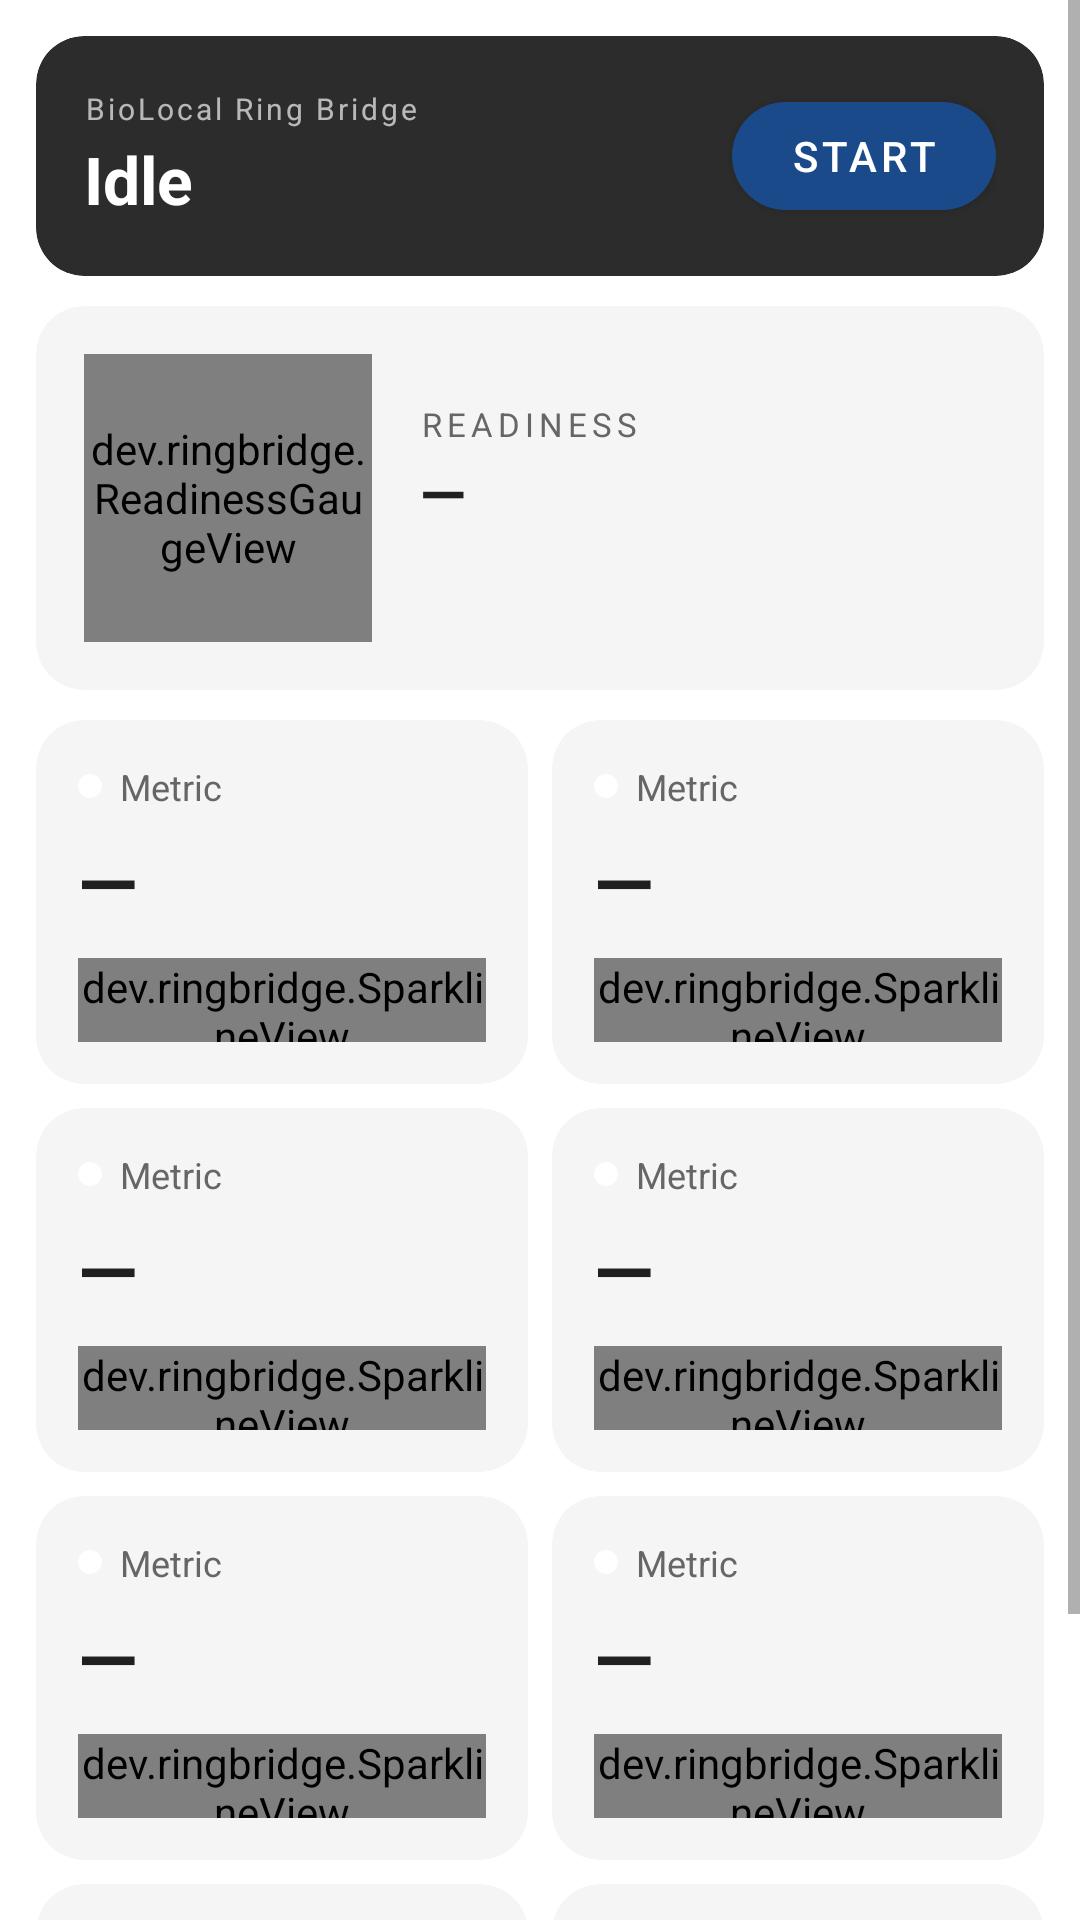

Layout XML and referenced resources for this Android screen:
<!-- AndroidManifest.xml: application theme Theme.RingBridge -->
<!-- res/layout/fragment_home.xml -->
<?xml version="1.0" encoding="utf-8"?>
<ScrollView
    xmlns:android="http://schemas.android.com/apk/res/android"
    xmlns:app="http://schemas.android.com/apk/res-auto"
    android:layout_width="match_parent"
    android:layout_height="match_parent"
    android:fillViewport="true">

    <LinearLayout
        android:layout_width="match_parent"
        android:layout_height="wrap_content"
        android:orientation="vertical"
        android:padding="12dp">

        
        <com.google.android.material.card.MaterialCardView
            android:id="@+id/cardStatus"
            android:layout_width="match_parent"
            android:layout_height="wrap_content"
            android:layout_marginBottom="10dp"
            app:cardCornerRadius="16dp"
            app:cardElevation="0dp"
            app:cardBackgroundColor="@color/status_idle">

            <LinearLayout
                android:layout_width="match_parent"
                android:layout_height="wrap_content"
                android:orientation="horizontal"
                android:gravity="center_vertical"
                android:padding="16dp">

                <LinearLayout
                    android:layout_width="0dp"
                    android:layout_height="wrap_content"
                    android:layout_weight="1"
                    android:orientation="vertical">

                    <TextView
                        android:layout_width="wrap_content"
                        android:layout_height="wrap_content"
                        android:text="BioLocal Ring Bridge"
                        android:textSize="10sp"
                        android:letterSpacing="0.10"
                        android:textColor="#AAFFFFFF" />

                    <TextView
                        android:id="@+id/tvStatus"
                        android:layout_width="wrap_content"
                        android:layout_height="wrap_content"
                        android:text="Idle"
                        android:textSize="22sp"
                        android:textStyle="bold"
                        android:textColor="@color/white"
                        android:layout_marginTop="2dp" />

                </LinearLayout>

                <com.google.android.material.button.MaterialButton
                    android:id="@+id/btnToggle"
                    android:layout_width="wrap_content"
                    android:layout_height="wrap_content"
                    android:text="Start"
                    app:cornerRadius="24dp" />

            </LinearLayout>
        </com.google.android.material.card.MaterialCardView>

        
        <com.google.android.material.card.MaterialCardView
            android:id="@+id/cardReadiness"
            android:layout_width="match_parent"
            android:layout_height="wrap_content"
            android:layout_marginBottom="10dp"
            app:cardCornerRadius="16dp"
            app:cardElevation="0dp"
            app:cardBackgroundColor="@color/card_bg">

            <LinearLayout
                android:layout_width="match_parent"
                android:layout_height="wrap_content"
                android:orientation="horizontal"
                android:gravity="center_vertical"
                android:padding="16dp">

                <dev.ringbridge.ReadinessGaugeView
                    android:id="@+id/gaugeReadiness"
                    android:layout_width="96dp"
                    android:layout_height="96dp" />

                <LinearLayout
                    android:layout_width="0dp"
                    android:layout_height="wrap_content"
                    android:layout_weight="1"
                    android:layout_marginStart="16dp"
                    android:orientation="vertical">

                    <TextView
                        android:layout_width="wrap_content"
                        android:layout_height="wrap_content"
                        android:text="READINESS"
                        android:textSize="11sp"
                        android:letterSpacing="0.15"
                        android:textColor="@color/section_label_color" />

                    <TextView
                        android:id="@+id/tvReadinessLabel"
                        android:layout_width="wrap_content"
                        android:layout_height="wrap_content"
                        android:text="—"
                        android:textSize="20sp"
                        android:textStyle="bold"
                        android:textColor="?android:attr/textColorPrimary"
                        android:layout_marginTop="2dp" />

                    <TextView
                        android:id="@+id/tvReadinessSub"
                        android:layout_width="wrap_content"
                        android:layout_height="wrap_content"
                        android:text=""
                        android:textSize="12sp"
                        android:textColor="@color/section_label_color"
                        android:layout_marginTop="4dp" />

                </LinearLayout>
            </LinearLayout>
        </com.google.android.material.card.MaterialCardView>

        
        <LinearLayout
            android:layout_width="match_parent"
            android:layout_height="wrap_content"
            android:orientation="horizontal"
            android:baselineAligned="false"
            android:layout_marginBottom="8dp">

            <include layout="@layout/view_metric_card" android:id="@+id/cardHr"
                android:layout_width="0dp" android:layout_height="wrap_content"
                android:layout_weight="1" />
            <Space android:layout_width="8dp" android:layout_height="1dp" />
            <include layout="@layout/view_metric_card" android:id="@+id/cardSpo2"
                android:layout_width="0dp" android:layout_height="wrap_content"
                android:layout_weight="1" />
        </LinearLayout>

        <LinearLayout
            android:layout_width="match_parent"
            android:layout_height="wrap_content"
            android:orientation="horizontal"
            android:baselineAligned="false"
            android:layout_marginBottom="8dp">

            <include layout="@layout/view_metric_card" android:id="@+id/cardBp"
                android:layout_width="0dp" android:layout_height="wrap_content"
                android:layout_weight="1" />
            <Space android:layout_width="8dp" android:layout_height="1dp" />
            <include layout="@layout/view_metric_card" android:id="@+id/cardHrv"
                android:layout_width="0dp" android:layout_height="wrap_content"
                android:layout_weight="1" />
        </LinearLayout>

        <LinearLayout
            android:layout_width="match_parent"
            android:layout_height="wrap_content"
            android:orientation="horizontal"
            android:baselineAligned="false"
            android:layout_marginBottom="8dp">

            <include layout="@layout/view_metric_card" android:id="@+id/cardStress"
                android:layout_width="0dp" android:layout_height="wrap_content"
                android:layout_weight="1" />
            <Space android:layout_width="8dp" android:layout_height="1dp" />
            <include layout="@layout/view_metric_card" android:id="@+id/cardGlucose"
                android:layout_width="0dp" android:layout_height="wrap_content"
                android:layout_weight="1" />
        </LinearLayout>

        <LinearLayout
            android:layout_width="match_parent"
            android:layout_height="wrap_content"
            android:orientation="horizontal"
            android:baselineAligned="false">

            <include layout="@layout/view_metric_card" android:id="@+id/cardSteps"
                android:layout_width="0dp" android:layout_height="wrap_content"
                android:layout_weight="1" />
            <Space android:layout_width="8dp" android:layout_height="1dp" />
            <include layout="@layout/view_metric_card" android:id="@+id/cardBattery"
                android:layout_width="0dp" android:layout_height="wrap_content"
                android:layout_weight="1" />
        </LinearLayout>

    </LinearLayout>
</ScrollView>
<!-- res/layout/view_metric_card.xml (included above) -->
<?xml version="1.0" encoding="utf-8"?>
<com.google.android.material.card.MaterialCardView
    xmlns:android="http://schemas.android.com/apk/res/android"
    xmlns:app="http://schemas.android.com/apk/res-auto"
    android:layout_width="match_parent"
    android:layout_height="wrap_content"
    android:clickable="true"
    android:focusable="true"
    android:foreground="?attr/selectableItemBackground"
    app:cardCornerRadius="16dp"
    app:cardElevation="0dp"
    app:cardBackgroundColor="@color/card_bg">

    <LinearLayout
        android:layout_width="match_parent"
        android:layout_height="wrap_content"
        android:orientation="vertical"
        android:padding="14dp">

        
        <LinearLayout
            android:layout_width="match_parent"
            android:layout_height="wrap_content"
            android:orientation="horizontal"
            android:gravity="center_vertical">

            <View
                android:id="@+id/metricDot"
                android:layout_width="8dp"
                android:layout_height="8dp"
                android:layout_marginEnd="6dp"
                android:background="@drawable/dot_accent" />

            <TextView
                android:id="@+id/metricLabel"
                android:layout_width="0dp"
                android:layout_height="wrap_content"
                android:layout_weight="1"
                android:text="Metric"
                android:textSize="12sp"
                android:textColor="@color/section_label_color" />
        </LinearLayout>

        
        <LinearLayout
            android:layout_width="match_parent"
            android:layout_height="wrap_content"
            android:orientation="horizontal"
            android:gravity="bottom"
            android:layout_marginTop="6dp">

            <TextView
                android:id="@+id/metricValue"
                android:layout_width="wrap_content"
                android:layout_height="wrap_content"
                android:text="—"
                android:textSize="26sp"
                android:textStyle="bold"
                android:textColor="?android:attr/textColorPrimary" />

            <TextView
                android:id="@+id/metricUnit"
                android:layout_width="wrap_content"
                android:layout_height="wrap_content"
                android:layout_marginStart="4dp"
                android:layout_marginBottom="3dp"
                android:text=""
                android:textSize="11sp"
                android:textColor="@color/section_label_color" />
        </LinearLayout>

        
        <dev.ringbridge.SparklineView
            android:id="@+id/metricSparkline"
            android:layout_width="match_parent"
            android:layout_height="28dp"
            android:layout_marginTop="8dp" />

    </LinearLayout>
</com.google.android.material.card.MaterialCardView>
<!-- resources referenced by this layout -->
<resources>
  <color name="card_bg">#FFF5F5F5</color>
  <color name="section_label_color">#FF666666</color>
  <color name="status_idle">#FF2C2C2C</color>
  <color name="white">#FFFFFFFF</color>
  <!-- drawable dot_accent (drawable) -->
  <?xml version="1.0" encoding="utf-8"?>
  <shape xmlns:android="http://schemas.android.com/apk/res/android"
      android:shape="oval">
      <solid android:color="#FFFFFFFF" />
  </shape>
  <style name="Theme.RingBridge" parent="Theme.MaterialComponents.DayNight.DarkActionBar">
          <item name="colorPrimary">@color/biolocal_blue</item>
          <item name="colorPrimaryVariant">@color/biolocal_blue_dark</item>
          <item name="colorOnPrimary">@color/white</item>
          <item name="colorSecondary">@color/biolocal_blue</item>
          <item name="colorSecondaryVariant">@color/biolocal_blue_dark</item>
          <item name="colorOnSecondary">@color/white</item>
          <item name="android:statusBarColor">@color/biolocal_blue_dark</item>
          <item name="windowActionBar">false</item>
          <item name="windowNoTitle">true</item>
      </style>
  <color name="biolocal_blue">#FF1A4A8A</color>
  <color name="biolocal_blue_dark">#FF0D2E5A</color>
</resources>
